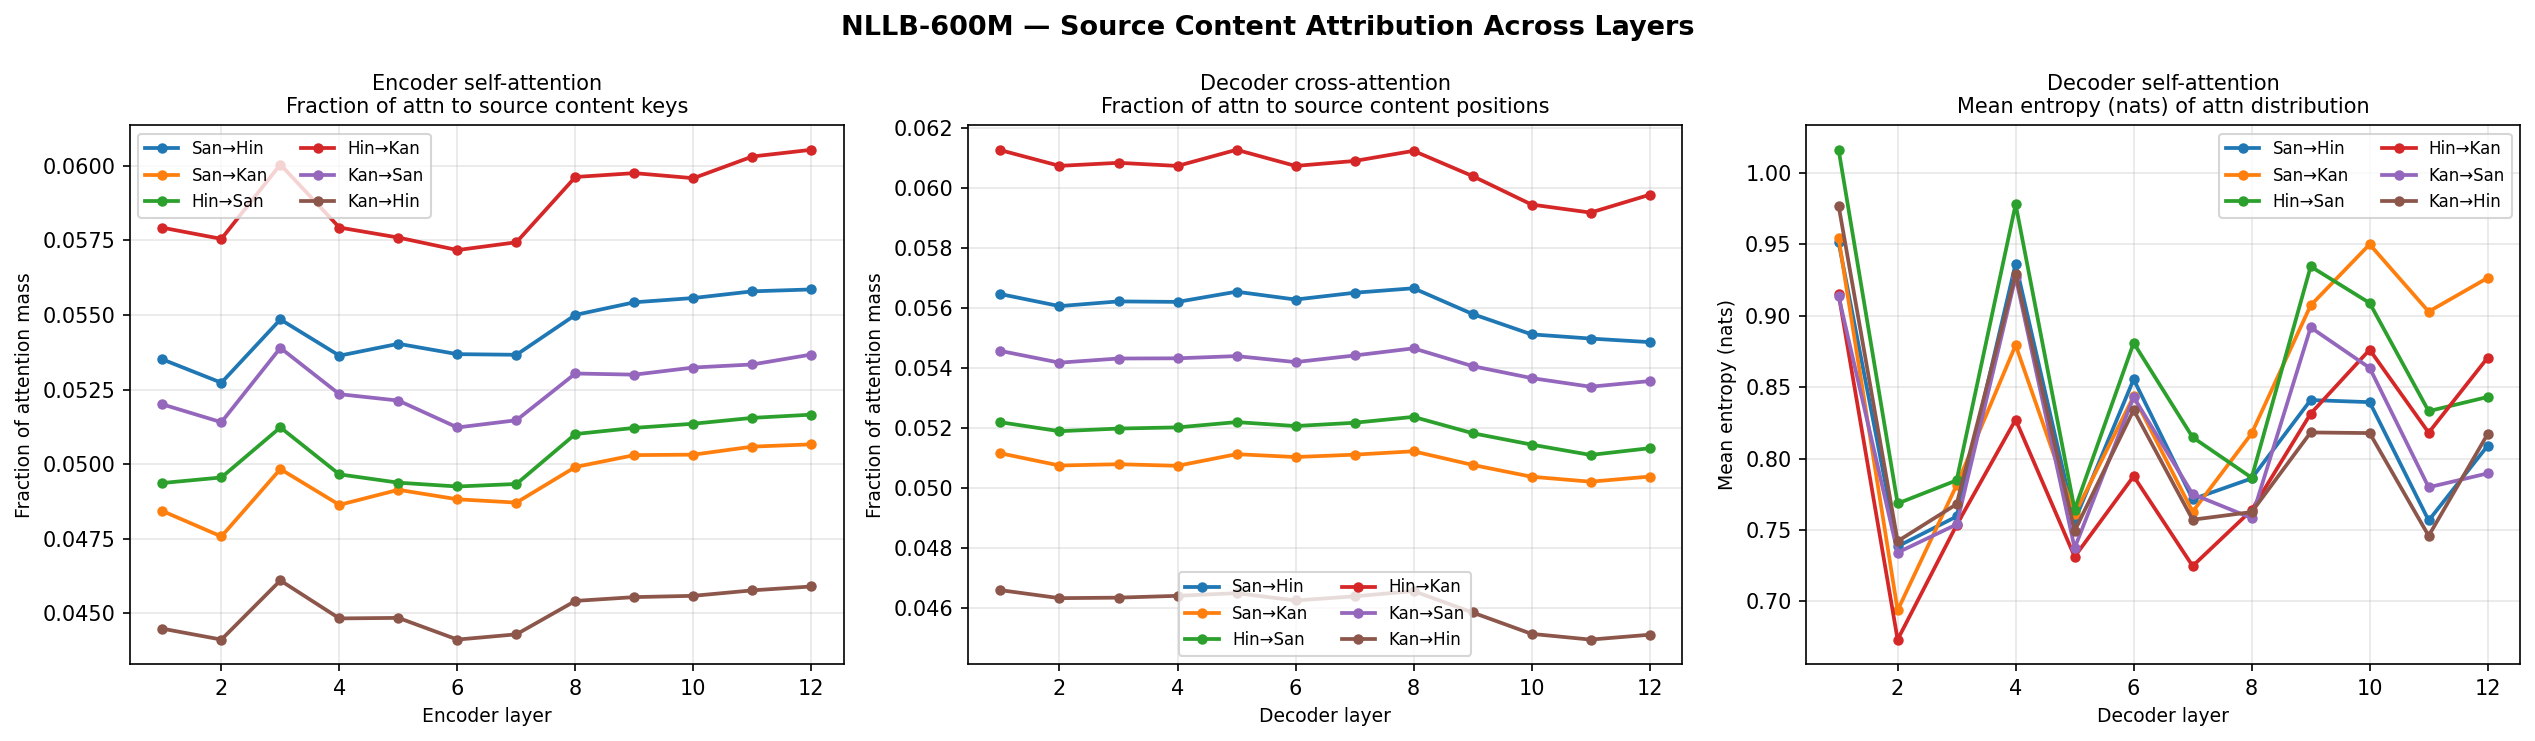

Values plotted in this chart, from the file beside it:
direction, metric, layer, value
San→Hin, enc_content_frac, 1, 0.0535
San→Hin, enc_content_frac, 2, 0.0527
San→Hin, enc_content_frac, 3, 0.0549
San→Hin, enc_content_frac, 4, 0.0536
San→Hin, enc_content_frac, 5, 0.054
San→Hin, enc_content_frac, 6, 0.0537
San→Hin, enc_content_frac, 7, 0.0537
San→Hin, enc_content_frac, 8, 0.055
San→Hin, enc_content_frac, 9, 0.0554
San→Hin, enc_content_frac, 10, 0.0556
San→Hin, enc_content_frac, 11, 0.0558
San→Hin, enc_content_frac, 12, 0.0559
San→Hin, dec_cross_frac, 1, 0.0565
San→Hin, dec_cross_frac, 2, 0.0561
San→Hin, dec_cross_frac, 3, 0.0562
San→Hin, dec_cross_frac, 4, 0.0562
San→Hin, dec_cross_frac, 5, 0.0565
San→Hin, dec_cross_frac, 6, 0.0563
San→Hin, dec_cross_frac, 7, 0.0565
San→Hin, dec_cross_frac, 8, 0.0567
San→Hin, dec_cross_frac, 9, 0.0558
San→Hin, dec_cross_frac, 10, 0.0551
San→Hin, dec_cross_frac, 11, 0.055
San→Hin, dec_cross_frac, 12, 0.0549
San→Hin, dec_self_ent, 1, 0.9514
San→Hin, dec_self_ent, 2, 0.7385
San→Hin, dec_self_ent, 3, 0.7595
San→Hin, dec_self_ent, 4, 0.9365
San→Hin, dec_self_ent, 5, 0.7565
San→Hin, dec_self_ent, 6, 0.8555
San→Hin, dec_self_ent, 7, 0.7716
San→Hin, dec_self_ent, 8, 0.7861
San→Hin, dec_self_ent, 9, 0.8409
San→Hin, dec_self_ent, 10, 0.8395
San→Hin, dec_self_ent, 11, 0.7567
San→Hin, dec_self_ent, 12, 0.809
San→Kan, enc_content_frac, 1, 0.0484
San→Kan, enc_content_frac, 2, 0.0476
San→Kan, enc_content_frac, 3, 0.0498
San→Kan, enc_content_frac, 4, 0.0486
San→Kan, enc_content_frac, 5, 0.0491
San→Kan, enc_content_frac, 6, 0.0488
San→Kan, enc_content_frac, 7, 0.0487
San→Kan, enc_content_frac, 8, 0.0499
San→Kan, enc_content_frac, 9, 0.0503
San→Kan, enc_content_frac, 10, 0.0503
San→Kan, enc_content_frac, 11, 0.0506
San→Kan, enc_content_frac, 12, 0.0507
San→Kan, dec_cross_frac, 1, 0.0512
San→Kan, dec_cross_frac, 2, 0.0507
San→Kan, dec_cross_frac, 3, 0.0508
San→Kan, dec_cross_frac, 4, 0.0507
San→Kan, dec_cross_frac, 5, 0.0511
San→Kan, dec_cross_frac, 6, 0.051
San→Kan, dec_cross_frac, 7, 0.0511
San→Kan, dec_cross_frac, 8, 0.0512
San→Kan, dec_cross_frac, 9, 0.0508
San→Kan, dec_cross_frac, 10, 0.0504
San→Kan, dec_cross_frac, 11, 0.0502
San→Kan, dec_cross_frac, 12, 0.0504
... 156 more rows
